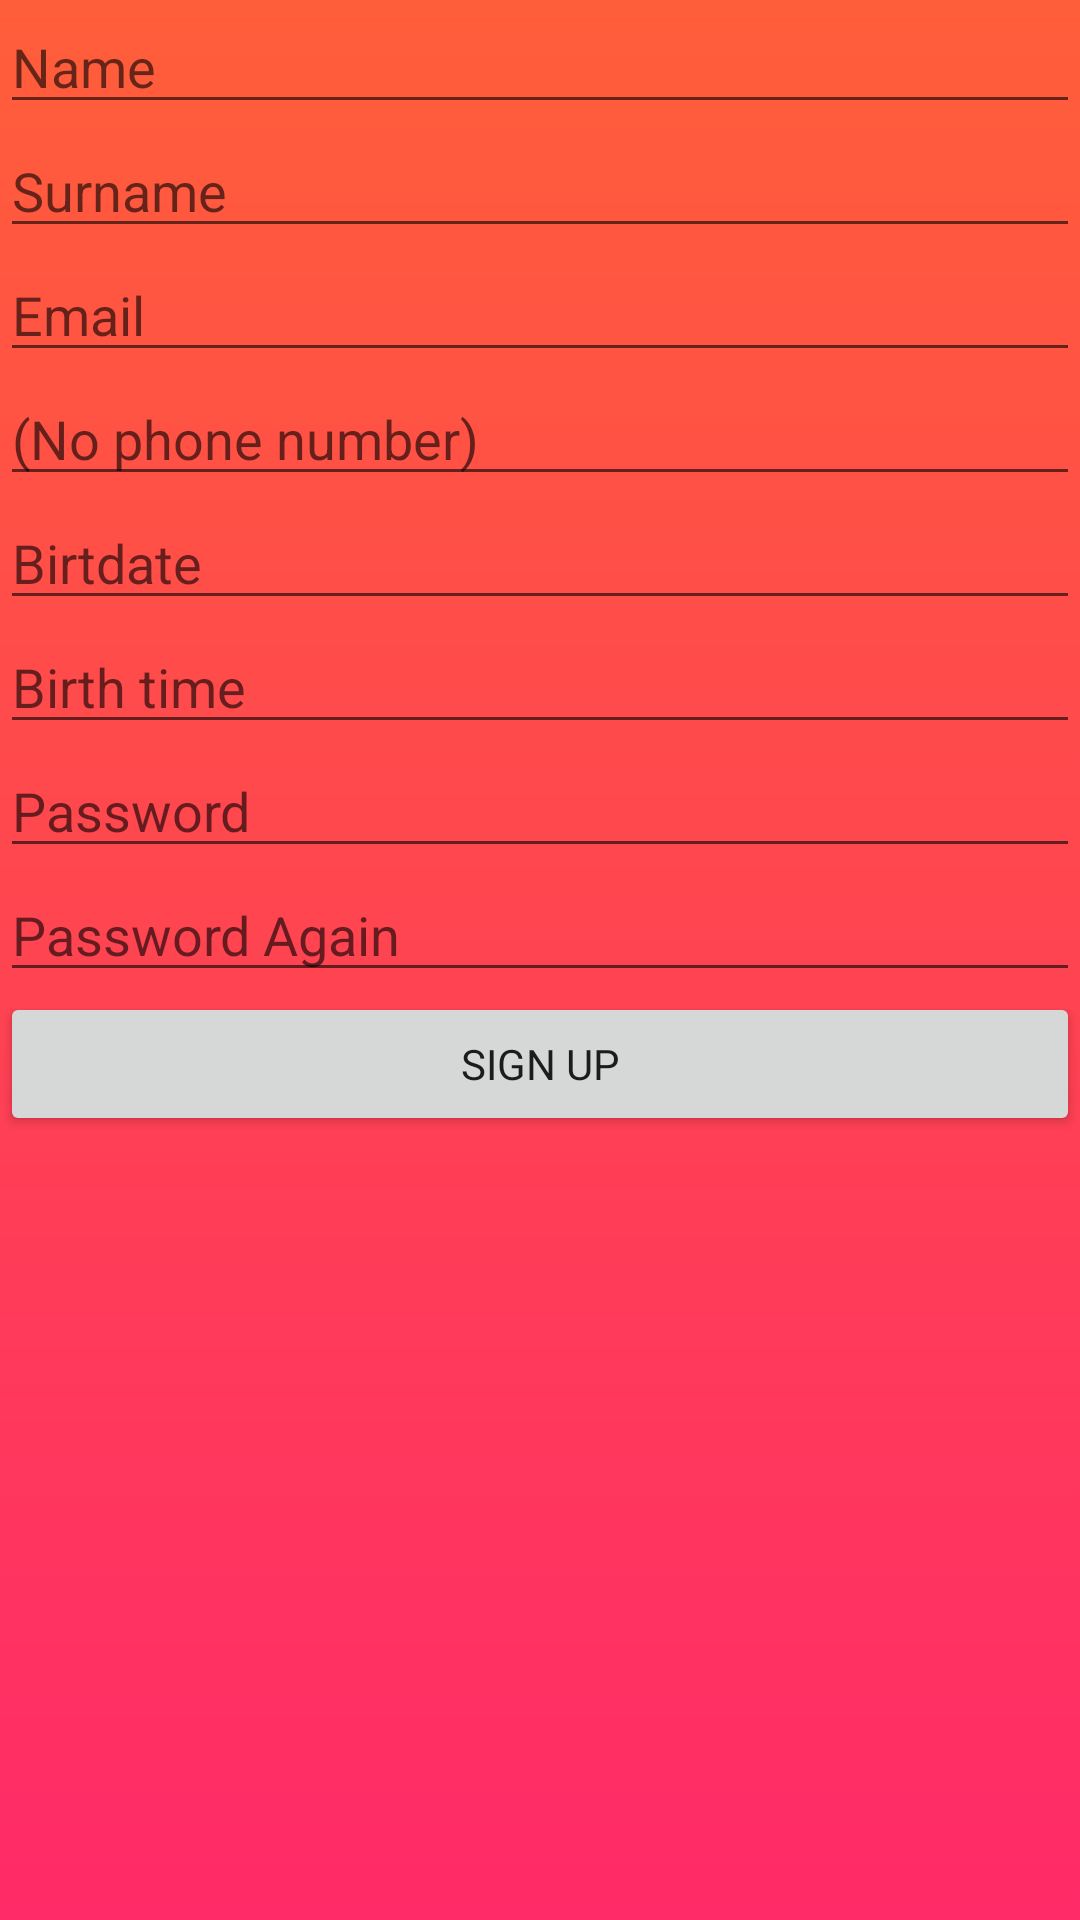

Layout XML and referenced resources for this Android screen:
<!-- AndroidManifest.xml: application theme AppTheme.Launcher -->
<!-- res/layout/fragment_register.xml -->
<?xml version="1.0" encoding="utf-8"?>
<FrameLayout xmlns:android="http://schemas.android.com/apk/res/android"
    xmlns:tools="http://schemas.android.com/tools"
    android:layout_width="match_parent"
    android:layout_height="match_parent"
    tools:context=".RegisterFragment">

    <LinearLayout
        android:layout_width="match_parent"
        android:layout_height="match_parent"
        android:orientation="vertical">

        <EditText
            android:id="@+id/editText3"
            android:layout_width="match_parent"
            android:layout_height="wrap_content"
            android:ems="10"
            android:hint="Name"
            android:inputType="textPersonName" />

        <EditText
            android:id="@+id/editText4"
            android:layout_width="match_parent"
            android:layout_height="wrap_content"
            android:ems="10"
            android:hint="Surname"
            android:inputType="textPersonName" />

        <EditText
            android:id="@+id/editText8"
            android:layout_width="match_parent"
            android:layout_height="wrap_content"
            android:ems="10"
            android:hint="@string/prompt_email"
            android:inputType="textEmailAddress" />

        <EditText
            android:id="@+id/editText9"
            android:layout_width="match_parent"
            android:layout_height="wrap_content"
            android:ems="10"
            android:hint="@android:string/emptyPhoneNumber"
            android:inputType="phone" />

        <EditText
            android:id="@+id/editText10"
            android:layout_width="match_parent"
            android:layout_height="wrap_content"
            android:ems="10"
            android:hint="Birtdate"
            android:inputType="date" />

        <EditText
            android:id="@+id/editText11"
            android:layout_width="match_parent"
            android:layout_height="wrap_content"
            android:ems="10"
            android:hint="Birth time"
            android:inputType="time" />

        <EditText
            android:id="@+id/editText12"
            android:layout_width="match_parent"
            android:layout_height="wrap_content"
            android:ems="10"
            android:hint="@string/prompt_password"
            android:inputType="textPassword" />

        <EditText
            android:id="@+id/editText13"
            android:layout_width="match_parent"
            android:layout_height="wrap_content"
            android:ems="10"
            android:hint="Password Again"
            android:inputType="textPassword" />

        <Button
            android:id="@+id/button2"
            android:layout_width="match_parent"
            android:layout_height="wrap_content"
            android:text="SIGN UP" />
    </LinearLayout>
</FrameLayout>
<!-- resources referenced by this layout -->
<resources>
  <string name="prompt_email">Email</string>
  <string name="prompt_password">Password</string>
  <style name="AppTheme.Launcher">
          <item name="android:windowBackground">@drawable/ic_default_736h</item>
      </style>
  <!-- drawable ic_default_736h (drawable) -->
  <vector xmlns:android="http://schemas.android.com/apk/res/android"
      xmlns:aapt="http://schemas.android.com/aapt"
      android:width="1242dp"
      android:height="2208dp"
      android:viewportWidth="1242"
      android:viewportHeight="2208">
    <group>
      <clip-path android:pathData="M0,0h1242v2208h-1242z M 0,0"/>
      <path
          android:pathData="M0,0L1242,0L1242,2208L0,2208L0,0Z"
          android:fillType="evenOdd"
          android:strokeColor="#00000000">
        <aapt:attr name="android:fillColor">
          <gradient 
              android:startY="0"
              android:startX="621"
              android:endY="2208"
              android:endX="621"
              android:type="linear">
            <item android:offset="0" android:color="#FFFF5E3A"/>
            <item android:offset="1" android:color="#FFFF2A68"/>
          </gradient>
        </aapt:attr>
      </path>
    </group>
  </vector>
</resources>
